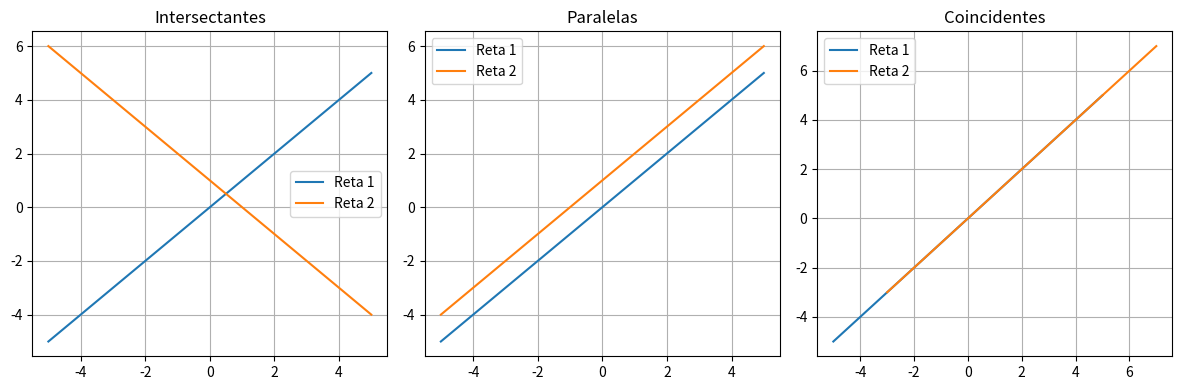
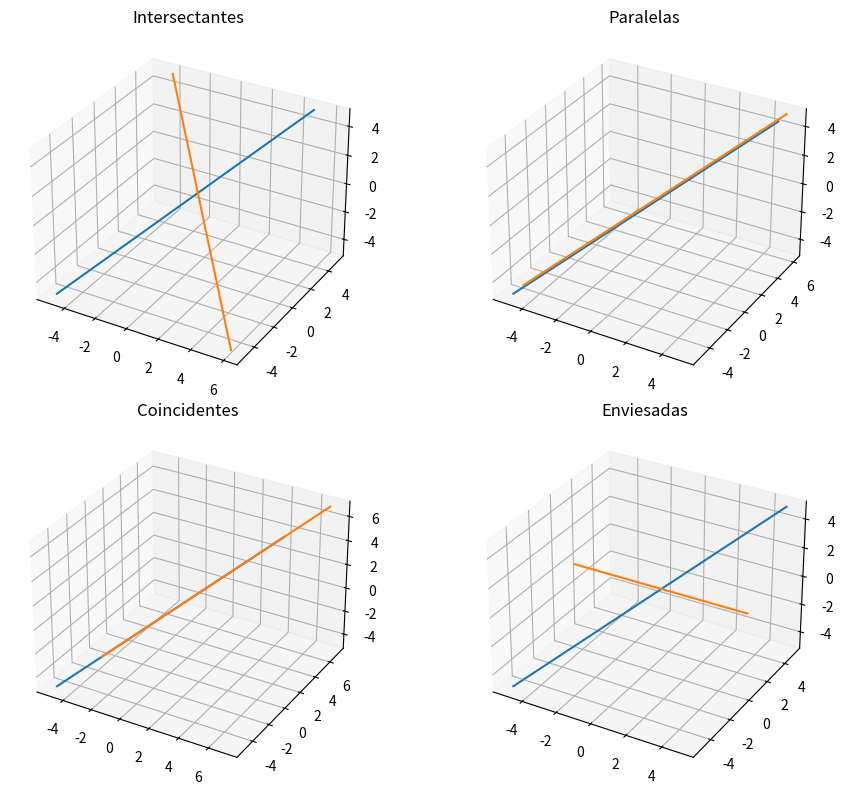
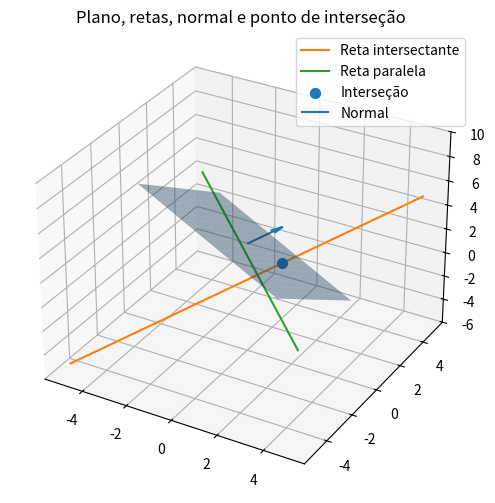

Write the Python code that produced these figures, in order.
import numpy as np
import matplotlib.pyplot as plt


# T1 — Retas em 2D

def cruz_2d(u, v):
    return u[0] * v[1] - u[1] * v[0]


def posicao_relativa_retas_2d(p1, v1, p2, v2):
    if not np.isclose(cruz_2d(v1, v2), 0):
        return "intersectantes"

    if np.isclose(cruz_2d(p2 - p1, v1), 0):
        return "coincidentes"

    return "paralelas"


p1 = np.array([0, 0])
v1 = np.array([1, 1])

p2 = np.array([0, 1])
v2 = np.array([1, -1])

p3 = np.array([0, 1])
v3 = np.array([1, 1])

p4 = np.array([2, 2])
v4 = np.array([1, 1])

print("Retas 2D:")
print("Caso 1:", posicao_relativa_retas_2d(p1, v1, p2, v2))
print("Caso 2:", posicao_relativa_retas_2d(p1, v1, p3, v3))
print("Caso 3:", posicao_relativa_retas_2d(p1, v1, p4, v4))


t = np.linspace(-5, 5, 100)

fig, axes = plt.subplots(1, 3, figsize=(12, 4))

casos_2d = [
    (p1, v1, p2, v2, "Intersectantes"),
    (p1, v1, p3, v3, "Paralelas"),
    (p1, v1, p4, v4, "Coincidentes")
]

for ax, (a, va, b, vb, titulo) in zip(axes, casos_2d):
    r1 = a[:, None] + va[:, None] * t
    r2 = b[:, None] + vb[:, None] * t

    ax.plot(r1[0], r1[1], label="Reta 1")
    ax.plot(r2[0], r2[1], label="Reta 2")
    ax.set_title(titulo)
    ax.grid(True)
    ax.legend()

plt.tight_layout()
plt.savefig("retas_2d.png")
plt.show()


# T2 — Retas em 3D

def posicao_relativa_retas_3d(p1, v1, p2, v2):
    cruz = np.cross(v1, v2)

    if np.allclose(cruz, 0):
        if np.allclose(np.cross(p2 - p1, v1), 0):
            return "coincidentes"
        return "paralelas"

    matriz = np.column_stack((v1, -v2, p2 - p1))

    if np.isclose(np.linalg.det(matriz), 0):
        return "intersectantes"

    return "enviesadas"


a = np.array([0, 0, 0])
va = np.array([1, 1, 1])

b = np.array([1, 0, 0])
vb = np.array([-1, 1, 1])

c = np.array([0, 1, 0])
vc = np.array([1, 1, 1])

d = np.array([2, 2, 2])
vd = np.array([1, 1, 1])

e = np.array([0, 1, 0])
ve = np.array([1, 0, 0])

print("\nRetas 3D:")
print("Intersectantes:", posicao_relativa_retas_3d(a, va, b, vb))
print("Paralelas:", posicao_relativa_retas_3d(a, va, c, vc))
print("Coincidentes:", posicao_relativa_retas_3d(a, va, d, vd))
print("Enviesadas:", posicao_relativa_retas_3d(a, va, e, ve))


fig = plt.figure(figsize=(10, 8))

casos_3d = [
    (a, va, b, vb, "Intersectantes"),
    (a, va, c, vc, "Paralelas"),
    (a, va, d, vd, "Coincidentes"),
    (a, va, e, ve, "Enviesadas")
]

for i, (p, v, q, w, titulo) in enumerate(casos_3d, 1):
    ax = fig.add_subplot(2, 2, i, projection="3d")

    r1 = p[:, None] + v[:, None] * t
    r2 = q[:, None] + w[:, None] * t

    ax.plot(r1[0], r1[1], r1[2])
    ax.plot(r2[0], r2[1], r2[2])
    ax.set_title(titulo)

plt.tight_layout()
plt.savefig("retas_3d.png")
plt.show()


# T3 — Plano cartesiano para paramétrico

def plano_cartesiano_para_parametrico(a, b, c, d):
    normal = np.array([a, b, c], dtype=float)

    if not np.isclose(c, 0):
        ponto = np.array([0, 0, d / c])
    elif not np.isclose(b, 0):
        ponto = np.array([0, d / b, 0])
    else:
        ponto = np.array([d / a, 0, 0])

    if not np.isclose(a, 0) or not np.isclose(b, 0):
        v1 = np.array([b, -a, 0], dtype=float)
    else:
        v1 = np.array([1, 0, 0], dtype=float)

    v2 = np.cross(normal, v1)

    return ponto, v1, v2


ponto, u, v = plano_cartesiano_para_parametrico(1, 2, 3, 6)

print("\nPlano cartesiano para paramétrico:")
print("Ponto:", ponto)
print("Vetor 1:", u)
print("Vetor 2:", v)


# T4 — Posição relativa entre planos

def posicao_relativa_planos(n1, d1, n2, d2):
    if np.allclose(np.cross(n1, n2), 0):
        razao = None

        for i in range(3):
            if not np.isclose(n2[i], 0):
                razao = n1[i] / n2[i]
                break

        if razao is not None and np.isclose(d1, razao * d2):
            return "coincidentes"

        return "paralelos"

    return "secantes"


print("\nPlanos:")
print(posicao_relativa_planos(
    np.array([1, 2, 3]), 6,
    np.array([2, 4, 6]), 12
))

print(posicao_relativa_planos(
    np.array([1, 2, 3]), 6,
    np.array([2, 4, 6]), 10
))

print(posicao_relativa_planos(
    np.array([1, 0, 0]), 1,
    np.array([0, 1, 0]), 2
))


# T5 — Interseção reta-plano

def intersecao_reta_plano(p, v, n, d):
    denominador = np.dot(n, v)

    if np.isclose(denominador, 0):
        if np.isclose(np.dot(n, p), d):
            return "reta contida no plano"
        return "reta paralela ao plano"

    t = (d - np.dot(n, p)) / denominador

    return p + t * v


print("\nInterseção reta-plano:")
print(intersecao_reta_plano(
    np.array([0, 0, 0]),
    np.array([1, 1, 1]),
    np.array([1, 1, 1]),
    3
))


# T6 — Produto escalar

print("\nProduto escalar:")
print("Retas perpendiculares:", np.dot([1, 0, 0], [0, 1, 0]) == 0)
print("Reta paralela a plano:", np.dot([1, 0, 0], [0, 0, 1]) == 0)
print("Planos perpendiculares:", np.dot([1, 0, 0], [0, 1, 0]) == 0)


# T7 — Visualização 3D resumo

fig = plt.figure(figsize=(8, 6))
ax = fig.add_subplot(111, projection="3d")

x = np.linspace(-3, 3, 20)
y = np.linspace(-3, 3, 20)
X, Y = np.meshgrid(x, y)
Z = (3 - X - Y)

ax.plot_surface(X, Y, Z, alpha=0.4)

linha_inter = np.array([0, 0, 0])[:, None] + np.array([1, 1, 1])[:, None] * t
linha_paralela = np.array([0, 0, 2])[:, None] + np.array([1, -1, 0])[:, None] * t

ax.plot(linha_inter[0], linha_inter[1], linha_inter[2], label="Reta intersectante")
ax.plot(linha_paralela[0], linha_paralela[1], linha_paralela[2], label="Reta paralela")

ponto_inter = np.array([1, 1, 1])
ax.scatter(ponto_inter[0], ponto_inter[1], ponto_inter[2], s=50, label="Interseção")

ax.quiver(0, 0, 3, 1, 1, 1, length=1, label="Normal")

ax.set_title("Plano, retas, normal e ponto de interseção")
ax.legend()

plt.savefig("geometria_resumo.png")
plt.show()
